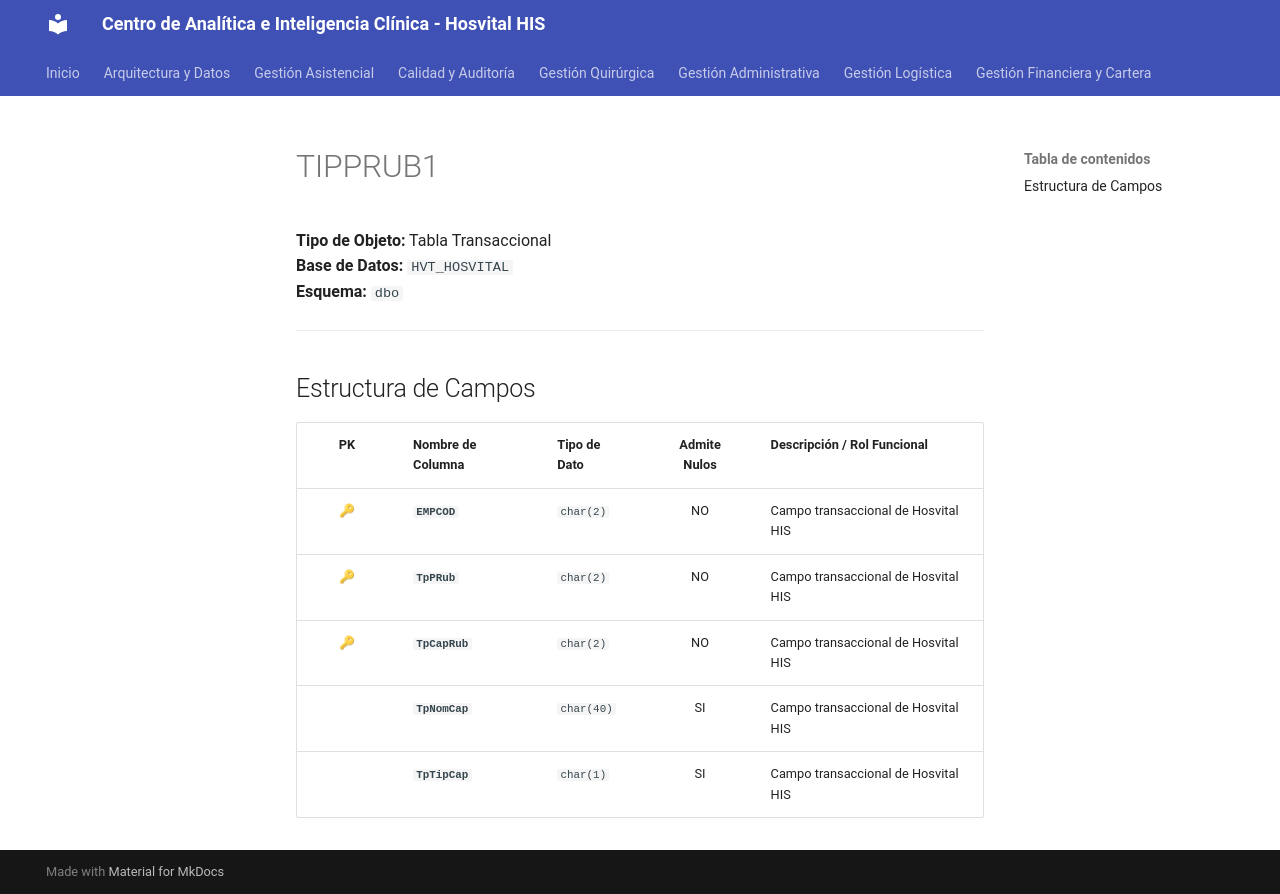

repository: SoporteSaludtech/superset-docs · page: diccionario-general/TIPPRUB1/index.html · generator: mkdocs

# TIPPRUB1

**Tipo de Objeto:** Tabla Transaccional  
**Base de Datos:** `HVT_HOSVITAL`  
**Esquema:** `dbo`

---

## Estructura de Campos

| PK | Nombre de Columna | Tipo de Dato | Admite Nulos | Descripción / Rol Funcional |
| :-: | :--- | :--- | :-: | :--- |
| 🔑 | **`EMPCOD`** | `char(2)` | NO | Campo transaccional de Hosvital HIS |
| 🔑 | **`TpPRub`** | `char(2)` | NO | Campo transaccional de Hosvital HIS |
| 🔑 | **`TpCapRub`** | `char(2)` | NO | Campo transaccional de Hosvital HIS |
|  | **`TpNomCap`** | `char(40)` | SI | Campo transaccional de Hosvital HIS |
|  | **`TpTipCap`** | `char(1)` | SI | Campo transaccional de Hosvital HIS |
